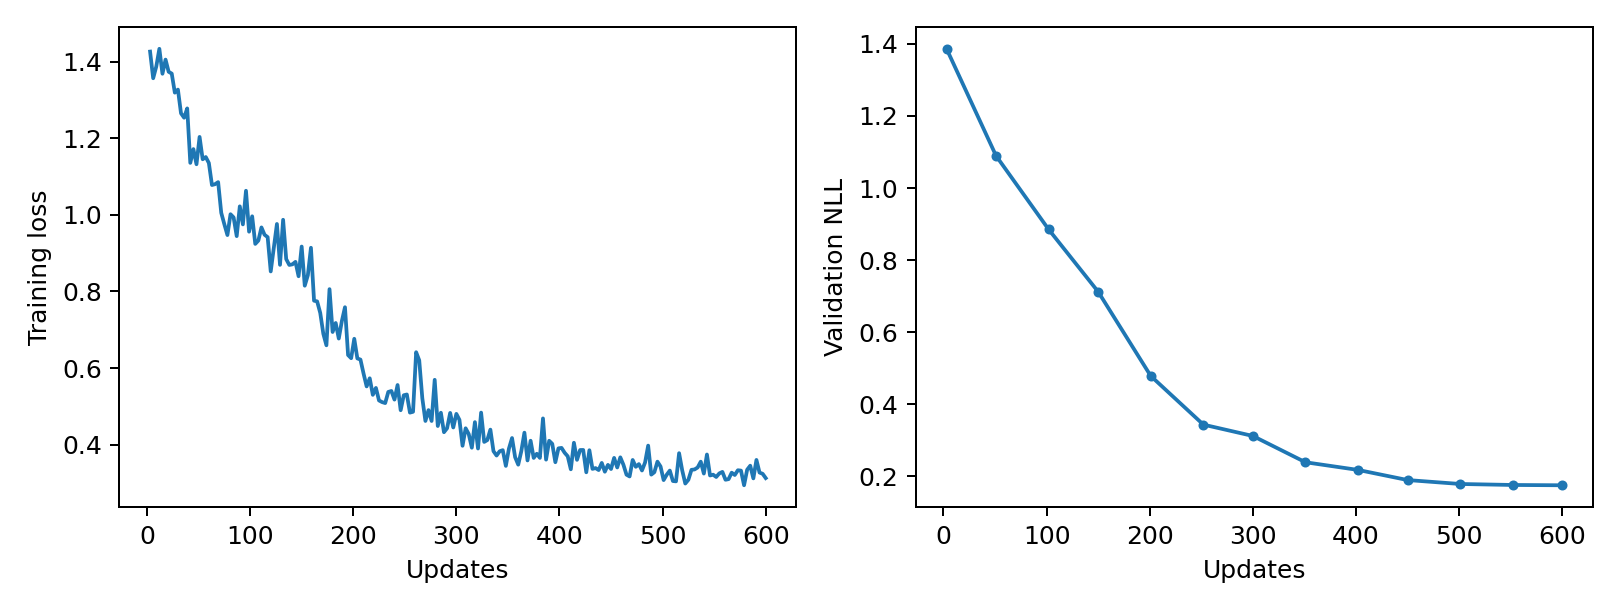

Source data for this figure (header and first rows):
epoch, updates, train_loss, validation_nll, train_seconds, peak_gpu_mib
1, 3, 1.426, 1.386, 0.2429, 1196
2, 6, 1.357, , 0.249, 1196
3, 9, 1.387, , 0.2435, 1196
4, 12, 1.434, , 0.2454, 1196
5, 15, 1.368, , 0.2442, 1196
6, 18, 1.405, , 0.2441, 1196
7, 21, 1.374, , 0.2402, 1196
8, 24, 1.369, , 0.2425, 1196
9, 27, 1.319, , 0.2405, 1196
10, 30, 1.327, , 0.2426, 1196
11, 33, 1.265, , 0.2582, 1196
12, 36, 1.254, , 0.2417, 1196
13, 39, 1.278, , 0.2409, 1196
14, 42, 1.136, , 0.2356, 1196
15, 45, 1.172, , 0.2371, 1196
16, 48, 1.132, , 0.2368, 1196
17, 51, 1.204, 1.089, 0.2376, 1196
18, 54, 1.145, , 0.2428, 1196
19, 57, 1.151, , 0.2462, 1196
20, 60, 1.135, , 0.2388, 1196
21, 63, 1.078, , 0.2392, 1196
22, 66, 1.08, , 0.2354, 1196
23, 69, 1.086, , 0.2386, 1196
24, 72, 1.005, , 0.2381, 1196
25, 75, 0.9756, , 0.238, 1196
26, 78, 0.9473, , 0.2423, 1196
27, 81, 1.002, , 0.241, 1196
28, 84, 0.9934, , 0.2349, 1196
29, 87, 0.9446, , 0.2396, 1196
30, 90, 1.022, , 0.2371, 1196
31, 93, 0.9752, , 0.2361, 1196
32, 96, 1.063, , 0.2328, 1196
33, 99, 0.9561, , 0.2342, 1196
34, 102, 0.9963, 0.885, 0.2412, 1196
35, 105, 0.9242, , 0.2353, 1196
36, 108, 0.933, , 0.2401, 1196
37, 111, 0.9673, , 0.2368, 1196
38, 114, 0.9481, , 0.2399, 1196
39, 117, 0.9419, , 0.2376, 1196
40, 120, 0.8524, , 0.2368, 1196
41, 123, 0.9133, , 0.2382, 1196
42, 126, 0.9762, , 0.2391, 1196
43, 129, 0.8696, , 0.2415, 1196
44, 132, 0.9872, , 0.2366, 1196
45, 135, 0.8845, , 0.2357, 1196
46, 138, 0.8693, , 0.2364, 1196
47, 141, 0.8708, , 0.2397, 1196
48, 144, 0.8774, , 0.2369, 1196
49, 147, 0.8397, , 0.2372, 1196
50, 150, 0.9173, 0.7121, 0.2377, 1196
51, 153, 0.815, , 0.2385, 1196
52, 156, 0.8425, , 0.2402, 1196
53, 159, 0.9141, , 0.2373, 1196
54, 162, 0.7759, , 0.2395, 1196
55, 165, 0.7741, , 0.238, 1196
56, 168, 0.744, , 0.2375, 1196
57, 171, 0.6895, , 0.2409, 1196
58, 174, 0.6594, , 0.2382, 1196
59, 177, 0.8061, , 0.2384, 1196
60, 180, 0.6942, , 0.2378, 1196
... 140 more rows
